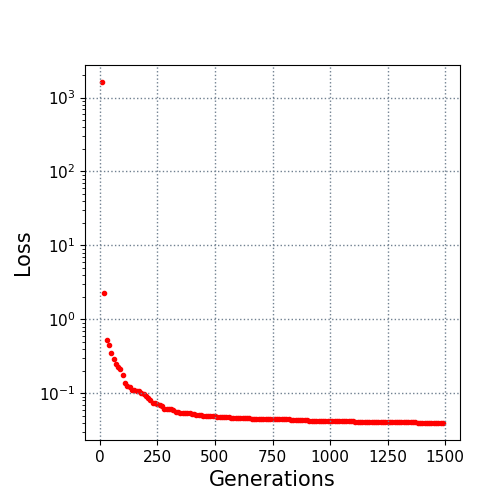

Data behind this chart, as committed beside it:
10.0, 1620.514421
20.0, 2.253
30.0, 0.5269
40.0, 0.4449
50.0, 0.3475
60.0, 0.2907
70.0, 0.2527
80.0, 0.2281
90.0, 0.2123
100.0, 0.1778
110.0, 0.1363
120.0, 0.1266
130.0, 0.12
140.0, 0.1124
150.0, 0.1094
160.0, 0.107
170.0, 0.1059
180.0, 0.1007
190.0, 0.09853
200.0, 0.09045
210.0, 0.08618
220.0, 0.08184
230.0, 0.07448
240.0, 0.07277
250.0, 0.07112
260.0, 0.06944
270.0, 0.06641
280.0, 0.06089
290.0, 0.06089
300.0, 0.06089
310.0, 0.06075
320.0, 0.05899
330.0, 0.05612
340.0, 0.05498
350.0, 0.05444
360.0, 0.05426
370.0, 0.05388
380.0, 0.05334
390.0, 0.05334
400.0, 0.05214
410.0, 0.05194
420.0, 0.05129
430.0, 0.05063
440.0, 0.05046
450.0, 0.04978
460.0, 0.0495
470.0, 0.04917
480.0, 0.04917
490.0, 0.04899
500.0, 0.04893
510.0, 0.04838
520.0, 0.04838
530.0, 0.048
540.0, 0.048
550.0, 0.04795
560.0, 0.04736
570.0, 0.04615
580.0, 0.04615
590.0, 0.04605
600.0, 0.04605
610.0, 0.04598
... 88 more rows
